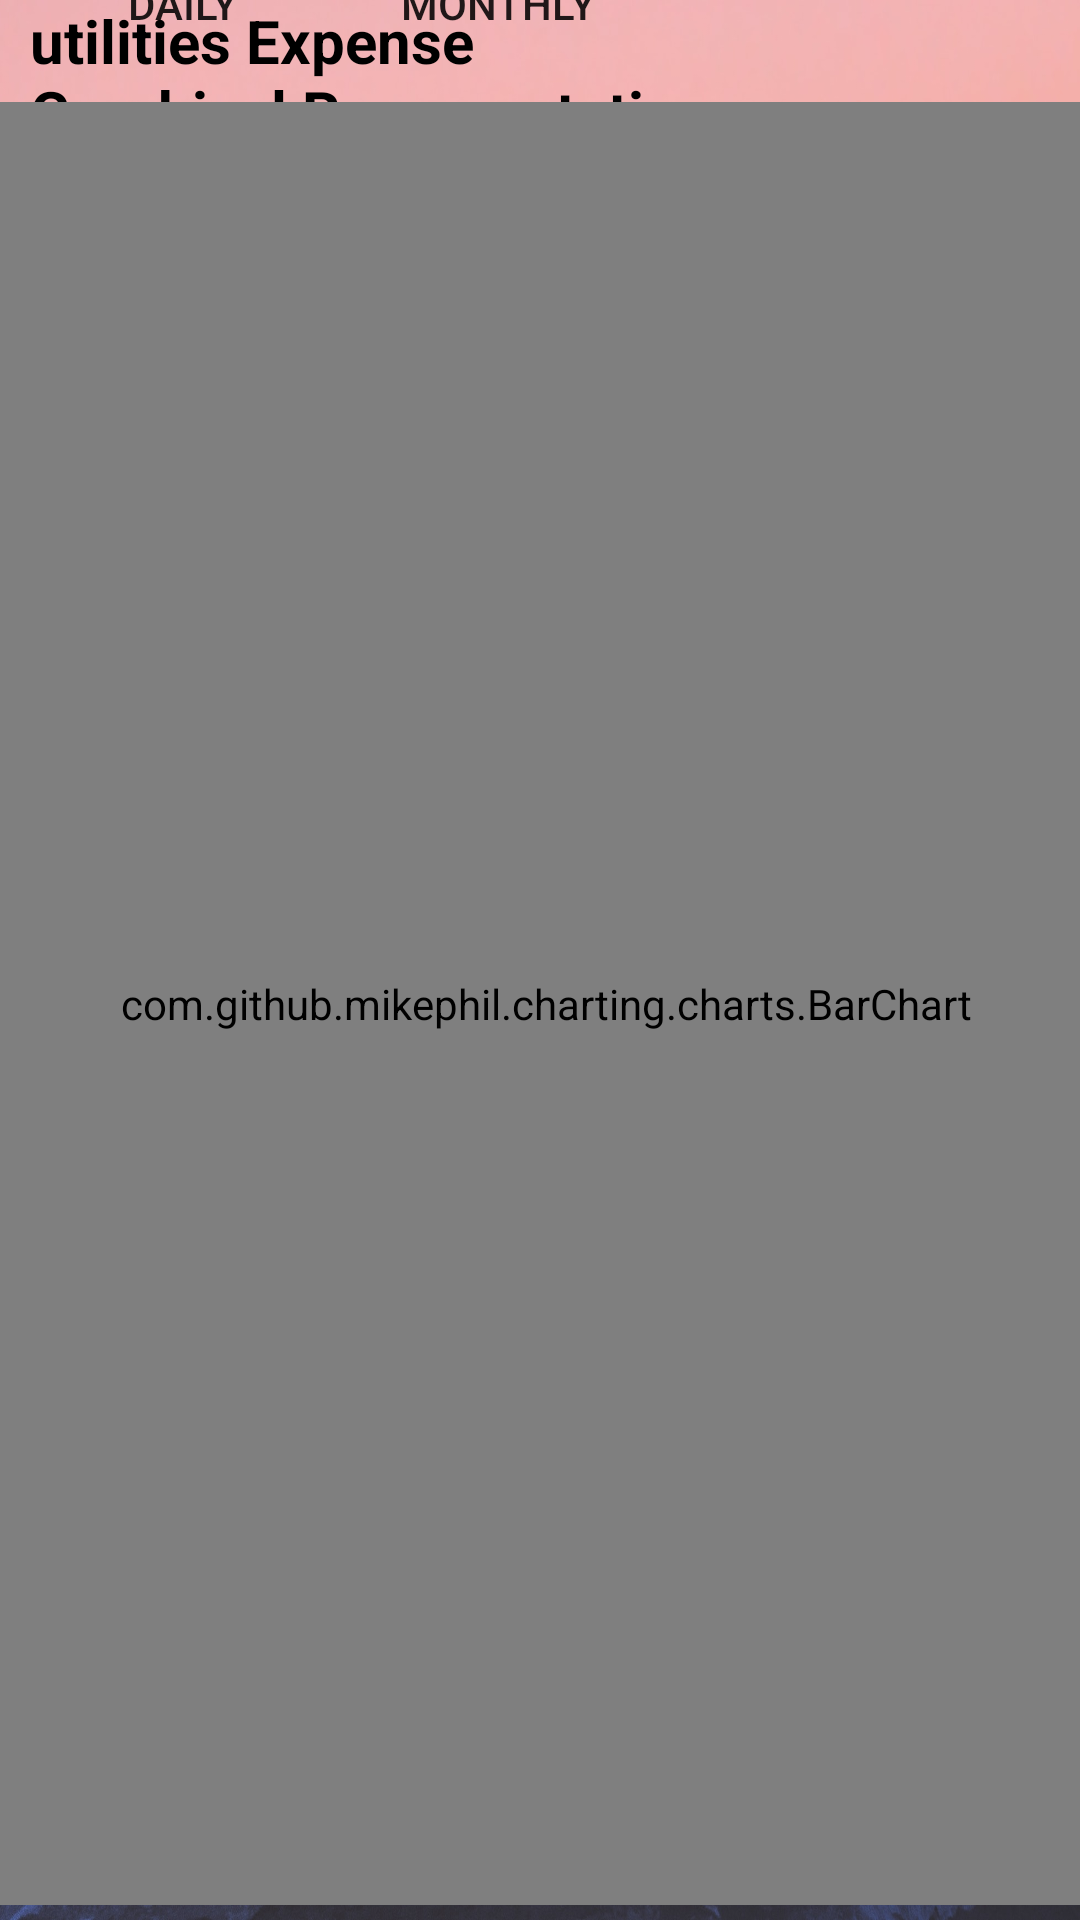

Layout XML and referenced resources for this Android screen:
<!-- AndroidManifest.xml: application theme AppTheme -->
<!-- res/layout/activity_utilities_graph.xml -->
<?xml version="1.0" encoding="utf-8"?>
<androidx.constraintlayout.widget.ConstraintLayout xmlns:android="http://schemas.android.com/apk/res/android"
    xmlns:app="http://schemas.android.com/apk/res-auto"
    xmlns:tools="http://schemas.android.com/tools"
    android:layout_width="match_parent"
    android:layout_height="match_parent"
    android:background="@drawable/bac">

    <TextView
        android:id="@+id/textView3"
        android:layout_width="245dp"
        android:layout_height="66dp"
        android:paddingLeft="10dp"
        android:text="utilities Expense Graphical Representation "
        android:textColor="@color/Black"
        android:textSize="20sp"
        android:textStyle="bold"
        tools:layout_editor_absoluteX="-1dp"
        tools:layout_editor_absoluteY="1dp" />

    <com.github.mikephil.charting.charts.BarChart
        android:id="@+id/bar_chart"
        android:layout_width="398dp"
        android:layout_height="601dp"
        android:background="@drawable/blurry_background"
        app:layout_constraintBottom_toBottomOf="parent"
        app:layout_constraintEnd_toEndOf="parent"
        app:layout_constraintHorizontal_bias="0.461"
        app:layout_constraintStart_toStartOf="parent"
        app:layout_constraintTop_toTopOf="parent"
        app:layout_constraintVertical_bias="0.876" />

    <Button
        android:background="@drawable/buttonshapewhitebg"
        app:layout_constraintHorizontal_weight="1"
        android:id="@+id/dailyexpense"
        android:layout_width="wrap_content"
        android:layout_height="wrap_content"
        android:layout_marginBottom="9dp"
        android:text="daily"
        app:layout_constraintBottom_toTopOf="@+id/bar_chart"
        app:layout_constraintEnd_toStartOf="@+id/monthly"
        app:layout_constraintStart_toStartOf="parent" />

    <Button
        android:background="@drawable/buttonshapewhitebg"
        app:layout_constraintHorizontal_weight="1"
        android:id="@+id/monthly"
        android:layout_width="wrap_content"
        android:layout_height="wrap_content"
        android:layout_marginStart="9dp"
        android:layout_marginTop="2dp"
        android:layout_marginEnd="44dp"
        android:layout_marginBottom="9dp"
        android:text="monthly"
        app:layout_constraintBottom_toTopOf="@+id/bar_chart"
        app:layout_constraintEnd_toStartOf="@+id/yearly"
        app:layout_constraintHorizontal_bias="0.881"
        app:layout_constraintStart_toEndOf="@+id/textView3"
        app:layout_constraintTop_toBottomOf="@+id/yearly"
        app:layout_constraintVertical_bias="1.0" />

    <Button
        android:background="@drawable/buttonshapewhitebg"
        android:id="@+id/yearly"
        android:layout_width="wrap_content"
        android:layout_height="wrap_content"
        android:layout_marginTop="50dp"
        android:layout_marginEnd="36dp"
        android:layout_marginBottom="9dp"
        android:text="yearly"
        app:layout_constraintBottom_toTopOf="@+id/bar_chart"
        app:layout_constraintEnd_toEndOf="parent"
        app:layout_constraintHorizontal_weight="1"
        app:layout_constraintTop_toTopOf="parent"
        app:layout_constraintVertical_bias="0.0" />

</androidx.constraintlayout.widget.ConstraintLayout>
<!-- resources referenced by this layout -->
<resources>
  <color name="Black">#000000</color>
  <!-- drawable bac: jpg bitmap (drawable, 470848 bytes) -->
  <!-- drawable blurry_background (drawable) -->
  <?xml version="1.0" encoding="utf-8"?>
  <shape xmlns:android="http://schemas.android.com/apk/res/android">
      <solid android:color="#80FFFFFF" /> <corners android:radius="6dp" />
  </shape>
  <style name="AppTheme" parent="Theme.AppCompat.Light.DarkActionBar">
          
          <item name="colorPrimary">@color/colorPrimary</item>
          <item name="colorPrimaryDark">@color/colorPrimaryDark</item>
          <item name="colorAccent">@color/colorAccent</item>
      </style>
  <color name="colorPrimary">#FCFCFC</color>
  <color name="colorPrimaryDark">#2A2E43</color>
  <color name="colorAccent">#FF402D</color>
</resources>
